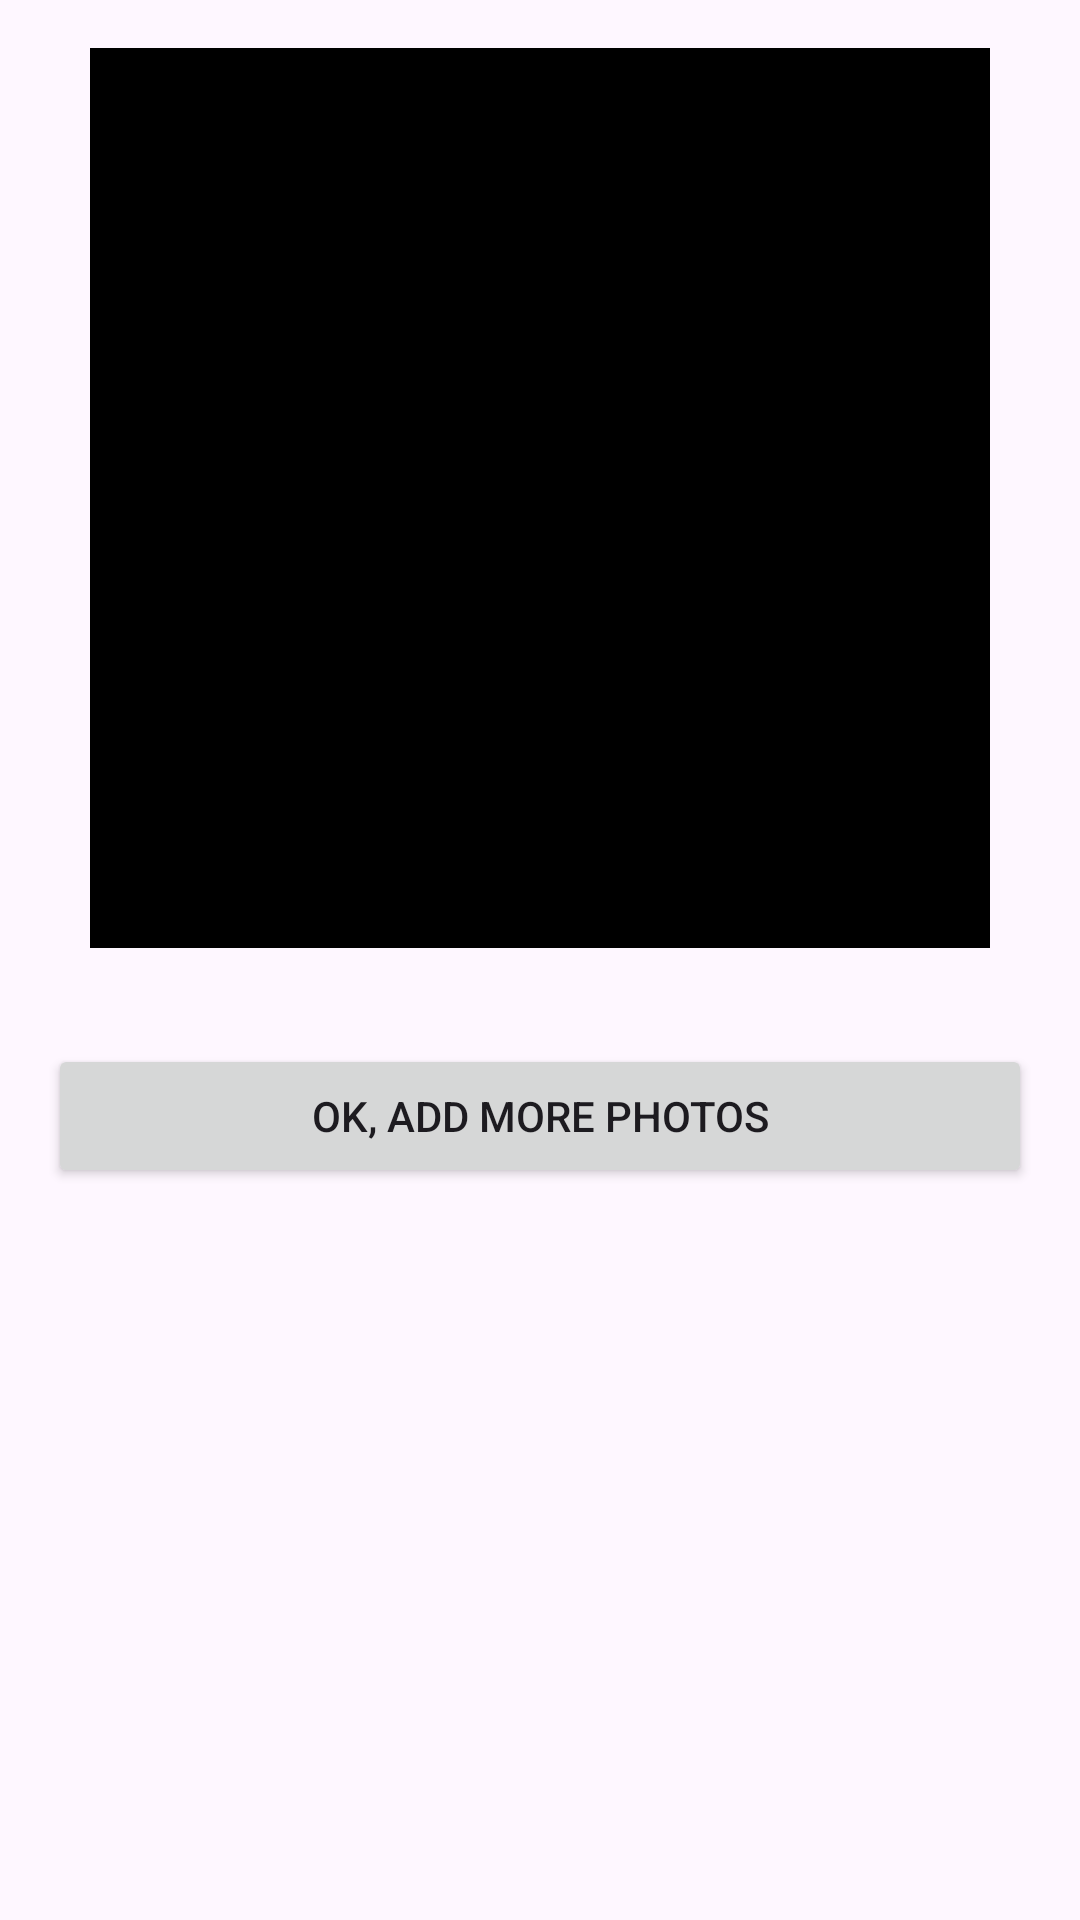

Reconstruct the res/layout file that produces this screen, plus the resources it refers to.
<!-- AndroidManifest.xml: application theme Theme.EcoCampus -->
<!-- res/layout/image_preview_dialog.xml -->
<?xml version="1.0" encoding="utf-8"?>
<LinearLayout xmlns:android="http://schemas.android.com/apk/res/android"
    android:layout_width="wrap_content"
    android:layout_height="wrap_content"
    android:orientation="vertical"
    android:padding="16dp">

    
    <ImageView
        android:id="@+id/imgPreviewDialog"
        android:layout_width="300dp"
        android:layout_height="300dp"
        android:layout_gravity="center"
        android:layout_marginBottom="16dp"
        android:background="@color/black" />

    
    <Button
        android:id="@+id/btnOkPreview"
        android:layout_width="match_parent"
        android:layout_height="wrap_content"
        android:text="OK, Add More Photos"
        android:layout_marginTop="16dp" />

    
    <Button
        android:id="@+id/btnClosePreview"
        android:layout_width="match_parent"
        android:layout_height="wrap_content"
        android:text="Done, Submit"
        android:visibility="gone"
        android:layout_marginTop="16dp" />
</LinearLayout>
<!-- resources referenced by this layout -->
<resources>
  <style name="Theme.EcoCampus" parent="Theme.MaterialComponents.DayNight.DarkActionBar">
          
          <item name="colorPrimary">@color/purple_500</item>
          <item name="colorPrimaryVariant">@color/purple_700</item>
          <item name="colorOnPrimary">@color/white</item>
          
          <item name="colorSecondary">@color/teal_200</item>
          <item name="colorSecondaryVariant">@color/teal_700</item>
          <item name="colorOnSecondary">@color/black</item>
          
          <item name="android:statusBarColor">?attr/colorPrimaryVariant</item>
          
      </style>
  <!-- not gathered from this repository: default colours our renderer supplied (Android Studio template values) -->
  <color name="purple_500">#FF6200EE</color>
  <color name="purple_700">#FF3700B3</color>
  <color name="teal_200">#FF03DAC5</color>
  <color name="teal_700">#FF018786</color>
  <color name="black">#FF000000</color>
  <color name="white">#FFFFFFFF</color>
</resources>
